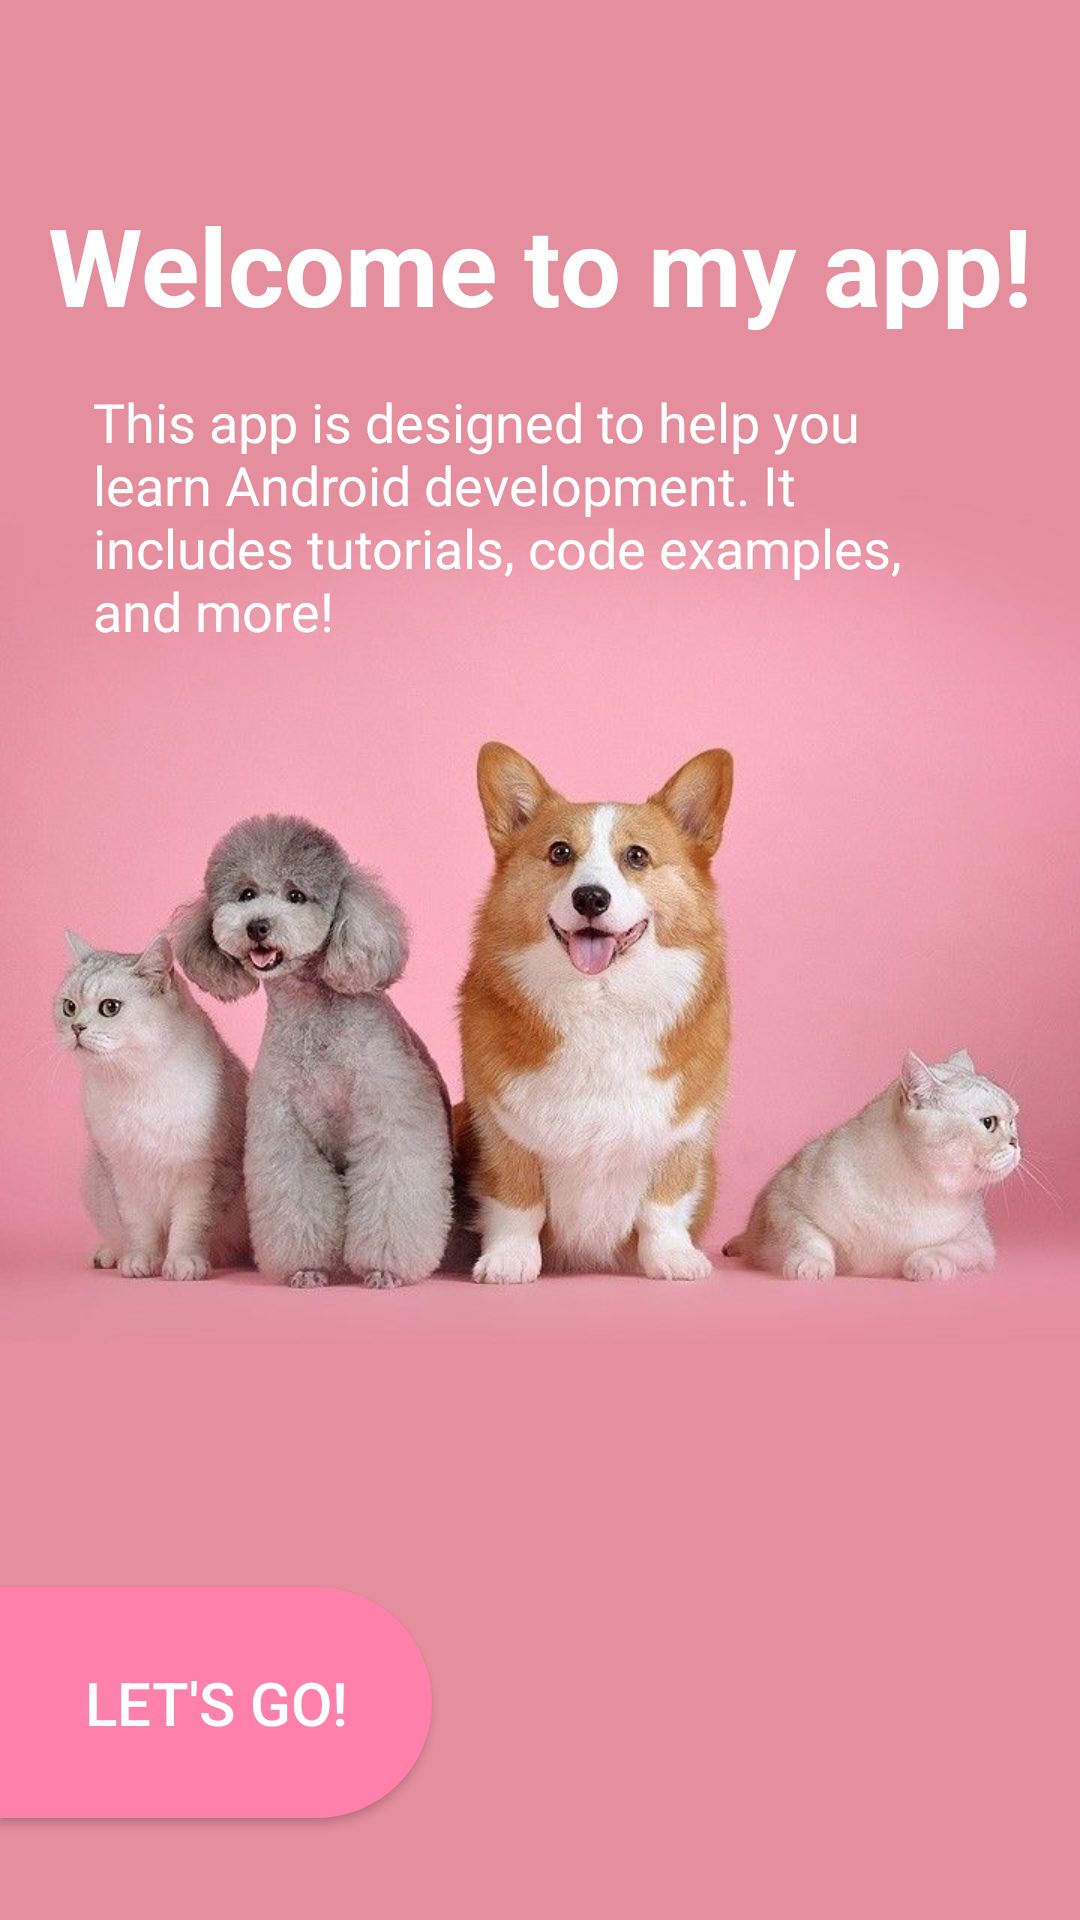

Android layout source for this screen:
<!-- AndroidManifest.xml: application theme Theme.Newproject -->
<!-- res/layout/activity_main.xml -->
<?xml version="1.0" encoding="utf-8"?>
<RelativeLayout

    xmlns:android="http://schemas.android.com/apk/res/android"
    xmlns:app="http://schemas.android.com/apk/res-auto"
    xmlns:tools="http://schemas.android.com/tools"
    android:layout_width="match_parent"
    android:layout_height="match_parent"
    tools:context=".MainActivity">


    

    
    <ImageView
        android:id="@+id/background_image"
        android:layout_width="match_parent"
        android:layout_height="match_parent"
        android:scaleType="centerCrop"
        android:src="@drawable/background_image" />

    <TextView
        android:id="@+id/title_textview"
        android:layout_width="wrap_content"
        android:layout_height="wrap_content"
        android:text="Welcome to my app!"
        android:textColor="#FFFFFF"
        android:textSize="36sp"
        android:textStyle="bold"
        android:layout_marginTop="64dp"
        android:layout_centerHorizontal="true" />

    
    <TextView
        android:id="@+id/description_textview"
        android:layout_width="298dp"
        android:layout_height="94dp"
        android:layout_below="@id/title_textview"
        android:layout_centerHorizontal="true"
        android:layout_marginTop="16dp"
        android:text="This app is designed to help you learn Android development. It includes tutorials, code examples, and more!"
        android:textColor="#FFFFFF"
        android:textSize="18sp" />

    
    <Button
        android:id="@+id/lets_go_button"
        android:layout_width="144dp"
        android:layout_height="77dp"
        android:layout_alignParentBottom="true"
        android:layout_marginBottom="34dp"
        android:background="@drawable/button_shape"
        android:text="Let's Go!"
        android:textColor="#FFFFFF"
        android:textSize="20sp" />

</RelativeLayout>
<!-- resources referenced by this layout -->
<resources>
  <!-- drawable background_image: jpeg bitmap (drawable, 56173 bytes) -->
  <!-- drawable button_shape (drawable) -->
  <?xml version="1.0" encoding="utf-8"?>
  <shape xmlns:android="http://schemas.android.com/apk/res/android">
      <corners android:topRightRadius="50dp"
          android:bottomRightRadius="50dp"
          android:topLeftRadius="0dp"
          android:bottomLeftRadius="0dp"/>
      <solid android:color="#FF80AB"/>
  </shape>
  <style name="Theme.Newproject" parent="Base.Theme.Newproject" />
  <style name="Base.Theme.Newproject" parent="Theme.Material3.DayNight.NoActionBar">
          
          
      </style>
</resources>
